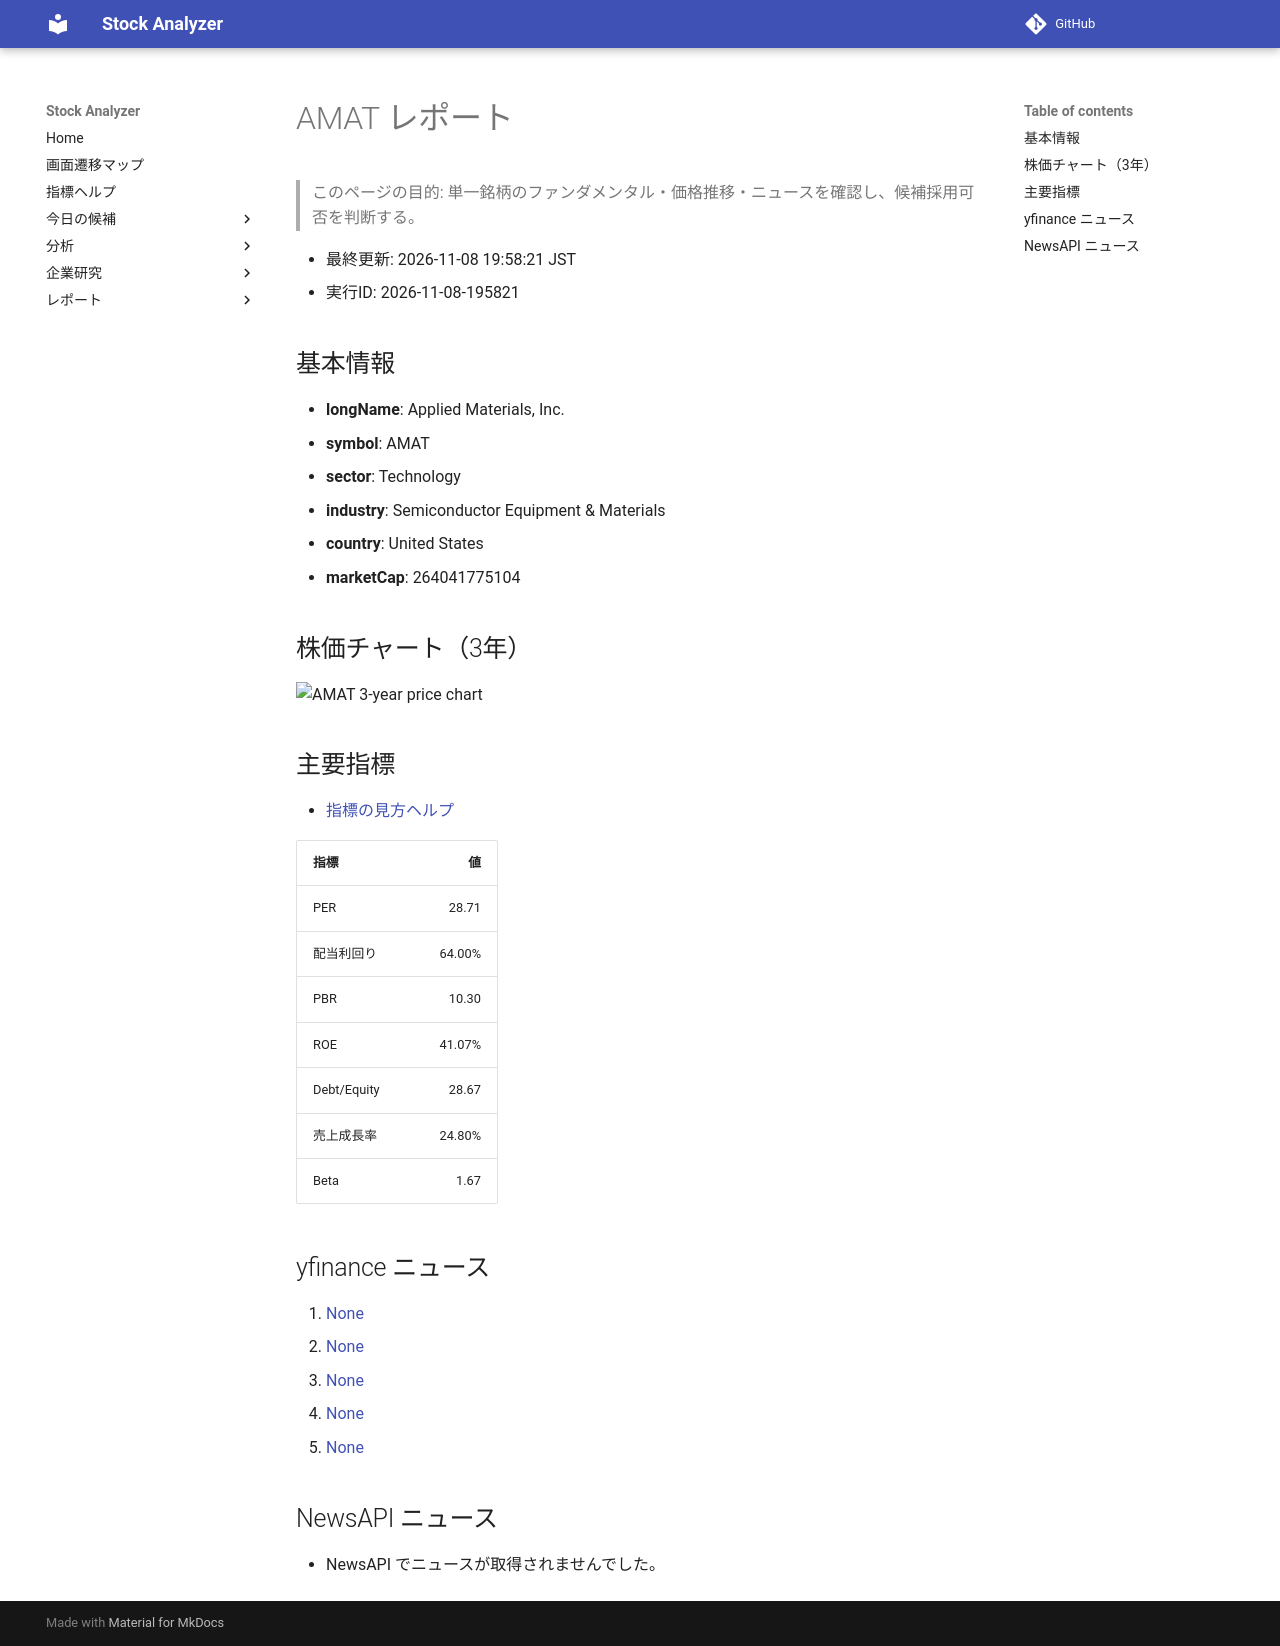

repository: Yumi-note/Making-APP · page: reports/2026-11-08/195821/AMAT/index.html · generator: mkdocs

# AMAT レポート

> このページの目的: 単一銘柄のファンダメンタル・価格推移・ニュースを確認し、候補採用可否を判断する。

- 最終更新: 2026-11-08 19:58:21 JST
- 実行ID: 2026-11-08-195821

## 基本情報

- **longName**: Applied Materials, Inc.
- **symbol**: AMAT
- **sector**: Technology
- **industry**: Semiconductor Equipment & Materials
- **country**: United States
- **marketCap**: 264041775104

## 株価チャート（3年）

![AMAT 3-year price chart](AMAT_3y.png)

## 主要指標

- [指標の見方ヘルプ](../../../../indicators.md)

| 指標 | 値 |
|---|---:|
| PER | 28.71 |
| 配当利回り | 64.00% |
| PBR | 10.30 |
| ROE | 41.07% |
| Debt/Equity | 28.67 |
| 売上成長率 | 24.80% |
| Beta | 1.67 |

## yfinance ニュース

1. [None](None)
2. [None](None)
3. [None](None)
4. [None](None)
5. [None](None)

## NewsAPI ニュース

- NewsAPI でニュースが取得されませんでした。
